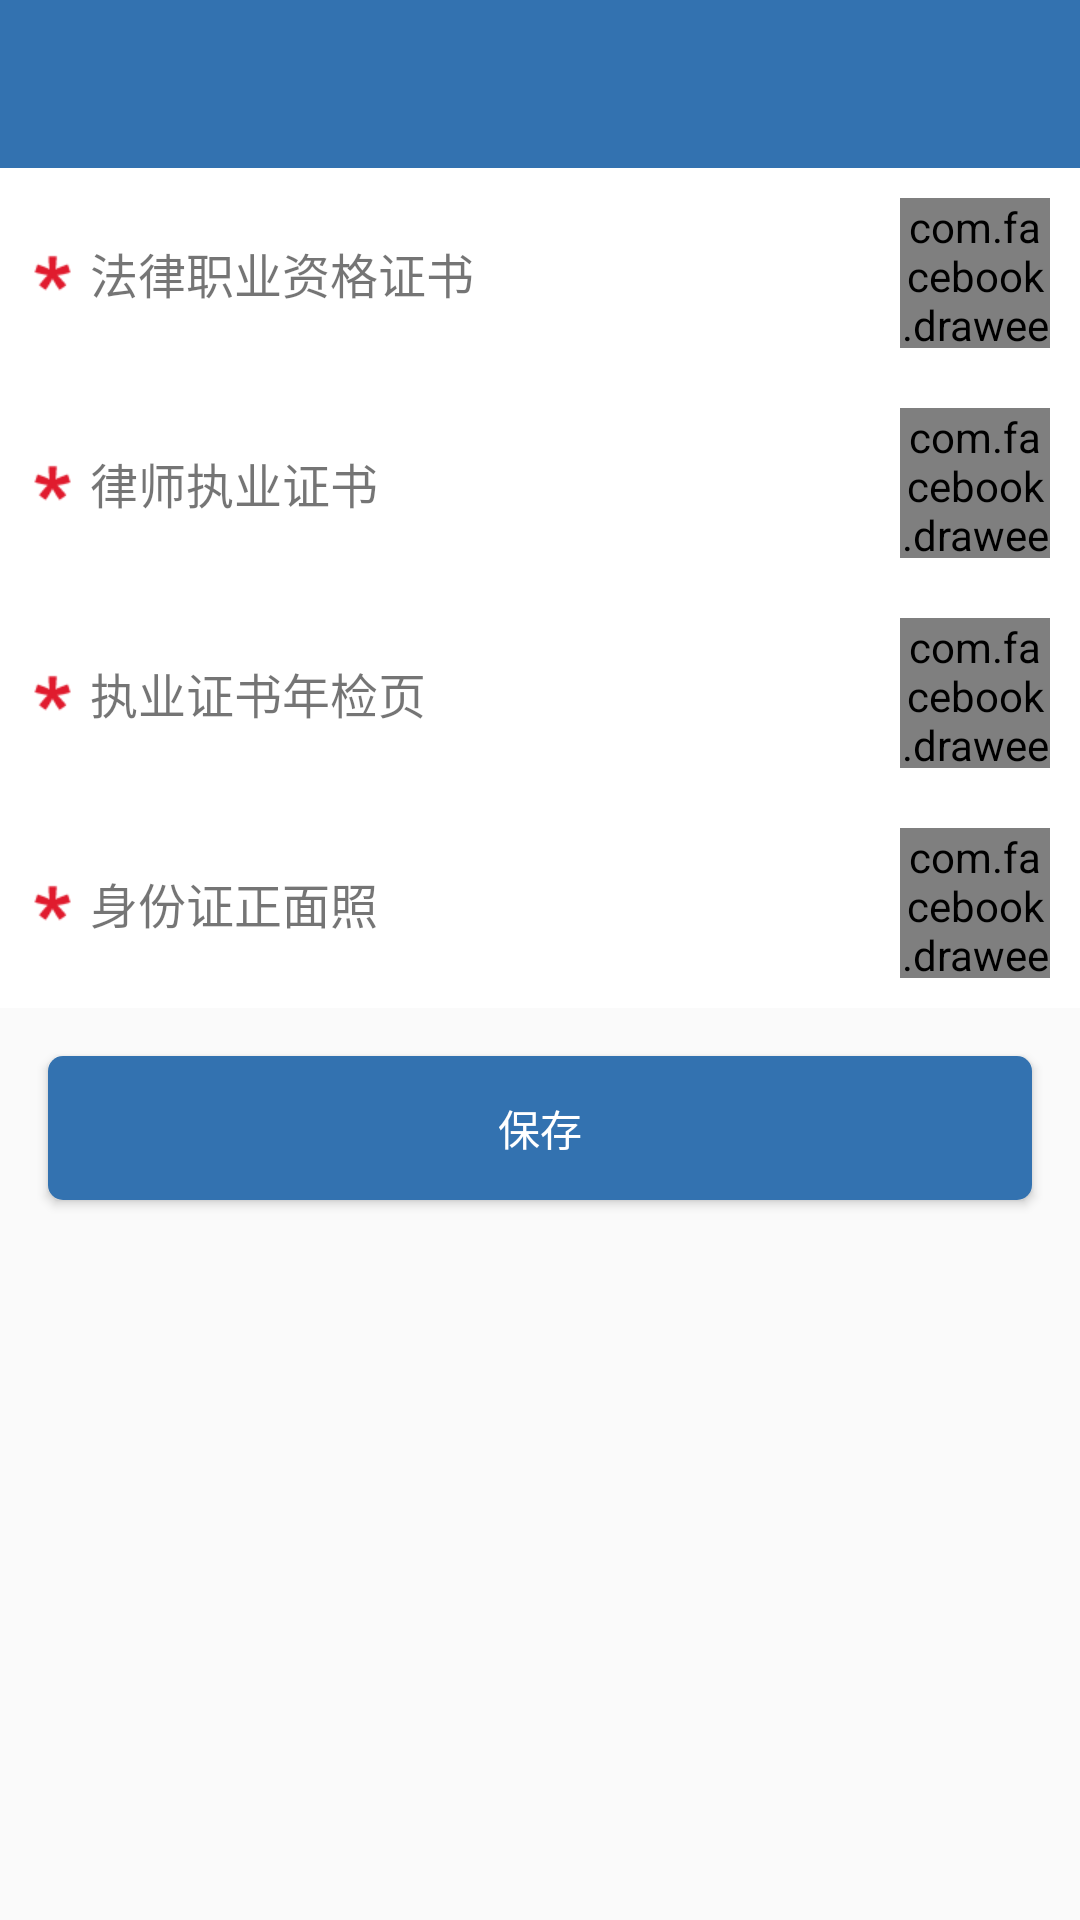

The Android layout XML behind this screen, and the referenced resources:
<!-- AndroidManifest.xml: application theme AppTheme -->
<!-- res/layout/activity_upload_files.xml -->
<?xml version="1.0" encoding="utf-8"?>
<LinearLayout xmlns:android="http://schemas.android.com/apk/res/android"
    android:layout_width="match_parent"
    android:layout_height="match_parent"
    xmlns:app="http://schemas.android.com/apk/res-auto"
    android:orientation="vertical">
    <android.support.v7.widget.Toolbar
        android:id="@id/toolbar"
        android:layout_width="match_parent"
        android:layout_height="wrap_content"
        android:background="@color/colorPrimary"
        android:minHeight="?attr/actionBarSize"
        app:popupTheme="@style/ThemeOverlay.AppCompat.Light"
        app:theme="@style/ThemeOverlay.AppCompat.Dark.ActionBar" >

        
        
        
        
        

        
        
        
        
        
        
        
    </android.support.v7.widget.Toolbar>

    <FrameLayout
        android:id="@+id/btn_file_1"
        style="@style/clickablelayout"
        android:padding="10dp"
        android:layout_width="match_parent"
        android:layout_height="wrap_content"
        android:orientation="horizontal">

        <TextView
            android:layout_width="wrap_content"
            android:layout_height="wrap_content"
            android:textSize="16sp"
            android:drawablePadding="5dp"
            android:drawableLeft="@drawable/ic_x"
            android:layout_gravity="center_vertical"
            android:text="法律职业资格证书" />

        <com.facebook.drawee.view.SimpleDraweeView
            android:id="@+id/image_uploadfile_1"
            app:placeholderImage="@color/colorPrimary"
            android:layout_width="50dp"
            android:layout_height="50dp"
            android:layout_gravity="right|center_vertical" />
    </FrameLayout>

    <FrameLayout
        android:id="@+id/btn_file_2"
        style="@style/clickablelayout"
        android:padding="10dp"
        android:layout_width="match_parent"
        android:layout_height="wrap_content"
        android:orientation="horizontal">

        <TextView
            android:layout_width="wrap_content"
            android:layout_height="wrap_content"
            android:layout_gravity="center_vertical"
            android:textSize="16sp"
            android:drawablePadding="5dp"
            android:drawableLeft="@drawable/ic_x"
            android:text="律师执业证书" />

        <com.facebook.drawee.view.SimpleDraweeView
            android:id="@+id/image_uploadfile_2"
            app:placeholderImage="@color/colorPrimary"
            android:layout_width="50dp"
            android:layout_height="50dp"
            android:layout_gravity="right|center_vertical" />
    </FrameLayout>

    <FrameLayout
        android:id="@+id/btn_file_3"
        style="@style/clickablelayout"
        android:padding="10dp"
        android:layout_width="match_parent"
        android:layout_height="wrap_content"
        android:orientation="horizontal">

        <TextView
            android:layout_width="wrap_content"
            android:layout_height="wrap_content"
            android:layout_gravity="center_vertical"
            android:drawablePadding="5dp"
            android:drawableLeft="@drawable/ic_x"
            android:textSize="16sp"
            android:text="执业证书年检页" />

        <com.facebook.drawee.view.SimpleDraweeView
            android:id="@+id/image_uploadfile_3"
            app:placeholderImage="@color/colorPrimary"
            android:layout_width="50dp"
            android:layout_height="50dp"
            android:layout_gravity="right|center_vertical" />
    </FrameLayout>

    <FrameLayout
        android:id="@+id/btn_file_4"
        style="@style/clickablelayout"
        android:padding="10dp"
        android:layout_width="match_parent"
        android:layout_height="wrap_content"
        android:orientation="horizontal">

        <TextView
            android:layout_width="wrap_content"
            android:layout_height="wrap_content"
            android:textSize="16sp"
            android:drawablePadding="5dp"
            android:drawableLeft="@drawable/ic_x"
            android:layout_gravity="center_vertical"
            android:text="身份证正面照" />

        <com.facebook.drawee.view.SimpleDraweeView
            android:id="@+id/image_uploadfile_4"
            app:placeholderImage="@color/colorPrimary"
            android:layout_width="50dp"
            android:layout_height="50dp"
            android:layout_gravity="right|center_vertical" />
    </FrameLayout>

    <FrameLayout
        android:id="@+id/btn_file_5"
        style="@style/clickablelayout"
        android:padding="10dp"
        android:visibility="gone"
        android:layout_width="match_parent"
        android:layout_height="wrap_content"
        android:orientation="horizontal">

        <TextView
            android:layout_width="wrap_content"
            android:layout_height="wrap_content"
            android:layout_gravity="center_vertical"
            android:textSize="16sp"
            android:drawablePadding="5dp"
            android:drawableLeft="@drawable/ic_x"
            android:text="身份证反面照" />

        <com.facebook.drawee.view.SimpleDraweeView
            android:id="@+id/image_uploadfile_5"
            app:placeholderImage="@color/colorPrimary"
            android:layout_width="50dp"
            android:layout_height="50dp"
            android:layout_gravity="right|center_vertical" />
    </FrameLayout>

    <Button
        android:layout_width="match_parent"
        android:layout_height="wrap_content"
        android:text="保存"
        android:layout_margin="16dp"
        android:textColor="@color/text_color_selector_white_black"
        android:background="@drawable/common_btn_selector"
        android:id="@+id/btn_upload_commit" />


</LinearLayout>
<!-- resources referenced by this layout -->
<resources>
  <color name="colorPrimary">#3372b0</color>
  <color name="white">#FFFFFFFF</color>
  <!-- drawable common_btn_selector (drawable) -->
  <?xml version="1.0" encoding="utf-8"?>
  <selector xmlns:android="http://schemas.android.com/apk/res/android">
  
      <item android:state_pressed="true" >
          <shape android:shape="rectangle">
              <solid android:color="@color/colorPrimaryDark"></solid>
              <corners android:radius="5dp"></corners>
          </shape>
      </item>
      <item >
          <shape android:shape="rectangle">
              <solid android:color="@color/colorPrimary"></solid>
              <corners android:radius="5dp"></corners>
          </shape>
      </item>
      
  </selector>
  <!-- drawable ic_x: png bitmap (drawable-xhdpi, 3198 bytes) -->
  <style name="clickablelayout">
          <item name="android:clickable">true</item>
          <item name="android:background">@drawable/layout_selector</item>
          <item name="android:minHeight">48dp</item>
          <item name="android:padding">10dp</item>
  
      </style>
  <style name="AppTheme" parent="Theme.AppCompat.Light.NoActionBar">
          
          <item name="colorPrimary">@color/colorPrimary</item>
          <item name="colorPrimaryDark">@color/colorPrimaryDark</item>
          <item name="colorAccent">@color/colorAccent</item>
  
          <item name="vpiCirclePageIndicatorStyle">@style/CustomCirclePageIndicator</item> -
      </style>
  <color name="colorPrimaryDark">#3372b0</color>
  <!-- drawable layout_selector (drawable) -->
  <?xml version="1.0" encoding="utf-8"?>
  <selector xmlns:android="http://schemas.android.com/apk/res/android">
  
      <item android:state_pressed="true" android:drawable="@color/colorPrimary"/>
      <item android:drawable="@color/white"/>
      
  </selector>
  <color name="colorAccent">#3372b0</color>
  <style name="CustomCirclePageIndicator">
          <item name="fillColor">@color/colorPrimary</item>
          <item name="strokeColor">#cccccc</item>
          <item name="strokeWidth">0.5dp</item>
          <item name="radius">3dp</item>
          <item name="centered">true</item>
          <item name="unselectedColor">#cccccc</item>
      </style>
</resources>
